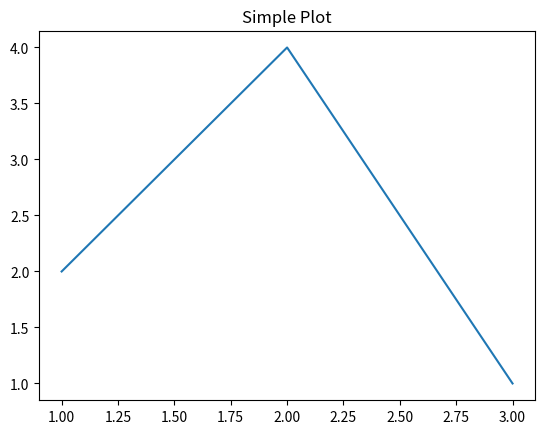
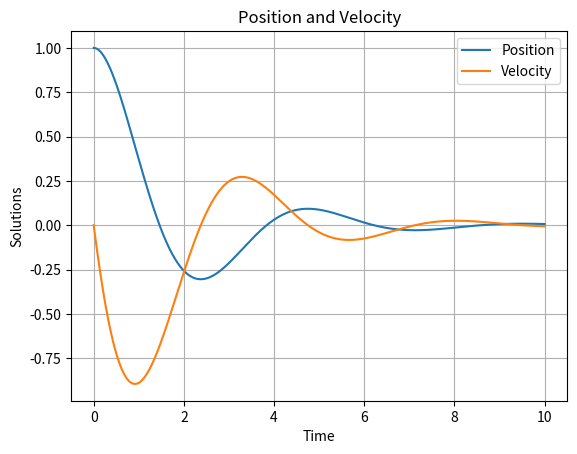
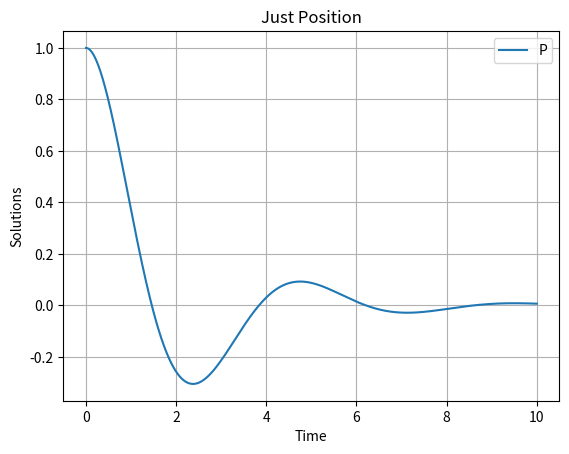
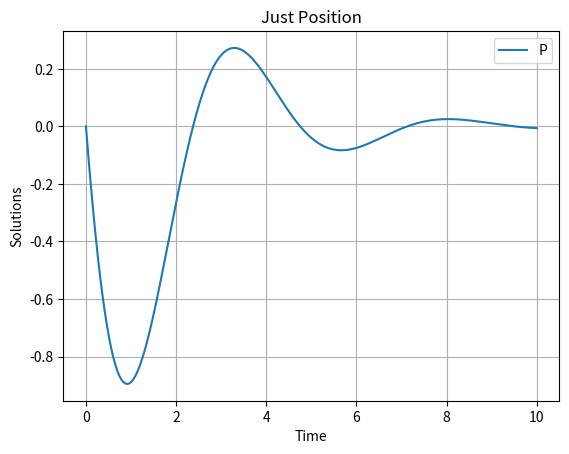

Python code for these plots, in order:
import numpy as np

a = np.array([1, 2, 3])
b = np.array([4, 5, 6])

print(a + b)  # [5 7 9]

from scipy import integrate

result, _ = integrate.quad(lambda x: x**2, 0, 3)
print(result)  # 9.0 (∫ x² dx from 0 to 3)

import matplotlib.pyplot as plt

x = [1, 2, 3]
y = [2, 4, 1]

plt.plot(x, y)
plt.title("Simple Plot")
plt.show()


print(2 + 2)
print (2 * 3)
print (2 / 3)
print (2 - 2 * 7)
print ((2 -2) * 7)

2 ** 3

a = 2 + 2
print(a)

count = 0 #initialize
for ii in range(10):
    # print(ii+1)
    count = ii + 1 + count # ii+1 since Python starts with 0 index
    print (count)
# print (count)

%reset -f
a = 9
print(a)

%reset -f
a = 10
print(a)


%reset -f
counter = 50
while (counter > 10):
    counter = counter - 1
    print (counter)
# print (counter)

%reset -f
#import numpy as np
A_Vector = [1, 2, 3, 4]
print(A_Vector)
#print(np.shape(A_Vector))
#print(A_Vector[0])

%reset -f
import numpy as np

A_Vector = np.array ( [4,3,2,1] ) #1D vector (neither row nor column).
print (A_Vector)
print (A_Vector.shape)

B_Vector = np.array ( [ [4, 3, 2, 4] ] ) # row vector.
print (B_Vector)
print ("B_Vector shape:", B_Vector.shape, "which means it's a 1D array.")

C_Vector = np.array ( [ [5], [6], [7], [8] ] ) # column vector
print (C_Vector)
print (C_Vector.shape)

#D_Vector=np.zeros(4)
#D_Vector=np.ones(4)
D_Vector = np.full (5,2)
print (D_Vector)
print (D_Vector.shape)

%reset -f
import numpy as np

A_Matrix = np.array([
    [1, 2, 3, 4],
    [5, 6, 7, 8]
    ])
print (A_Matrix)
print (A_Matrix.shape)

%reset -f
import numpy as np

A_Vector = np.array( [1, 2, 3, 4] ) #1D vector (neither row nor column).
print(A_Vector)
print(A_Vector.shape,"\n")

A1_Vector = np.array ( [ [1, 2, 3, 4] ] ) # row vector
print("row vector →",A1_Vector, "shape →",A1_Vector.shape,"\n")

B_Vector = np.array ( [ [1], [2], [3], [4] ] ) # column vector
print("column vector →\n",B_Vector, "\nshape →", B_Vector.shape,"\n")

A_Matrix = np.array([
    [1, 2, 3, 4],
    [5, 6, 7, 8]
])
print("matrix →\n",A_Matrix, "\nshape →", A_Matrix.shape,"\n")

mat_vec_product = A_Matrix @ A_Vector # @ is vector product, * is element by element
print("matrix product →\n", mat_vec_product, "\nshape →", mat_vec_product.shape,"\n")

mat_vec_product2 = A_Matrix @ B_Vector # using column vector is TECHNICALLY CORRECT
print("matrix product →\n", mat_vec_product2, "\nshape →", mat_vec_product2.shape,"\n")

X_Matrix = np.array([
    [1, 2, 3, 4],
    [5, 6, 7, 8],
    [9, 10, 11, 12],
    [13, 14, 15, 16]
    ])
mat_vec_product3 = X_Matrix @ X_Matrix
print("matrix product →\n", mat_vec_product3, "\nshape →", mat_vec_product3.shape,"\n")

%reset -f
import numpy as np

#A = np.array([ [1, 2], [4, 5] ])
#A = np.array([ [1, 1], [1, 2], [1, 3], [1, 4] ])
#A = np.random.randn(100, 100)
A = np.random.rand(100, 100)
#A = np.array([ [1,1], [1,2], [1,5], [1,6] ])
#print("A = ", A)
print("size of A = ", A.shape)
#b = np.array([1, 1])
#b = np.array([1, 3, 3, 5])
#b = np.random.randn(100)
b = np.random.rand(100)
#b = np.array([3, 4, 5, 10])
print("size of b = ", b.shape)

x, residuals, rank, s = np.linalg.lstsq(A, b, rcond=None) 
#print("x: ", np.round(x, decimals=10))
print("residuals: ", np.round(residuals, decimals=10))
#print("Ax - b: ", np.round(A @ x - b, decimals=10))
print("sum Ax - b: ", np.round((sum(A @ x - b)), decimals = 10))
#print("b - Ax: ", np.round(b - A @ x, decimals=10))

%reset -f
import numpy as np

A = np.array([
    [1, 1],
    [1, 2],
    [1, 5],
    [1, 6]
])

print (A.shape)

At = A.T

print (At.shape)

At @ A

%reset -f
import numpy as np
from matplotlib import pyplot as plt
from scipy.integrate import solve_ivp

TSpan = [0, 10]
t = np.linspace(0, 10, 1000)
X_initial = [1, 0]

def ode_test(t, X0): 
    X = np.zeros(2)
    lam = 2
    zeta = 1
    X[0] = X0[1]
    X[1] = - lam * X0[0] - zeta * X0[1]
    return X

ode_test_solution = solve_ivp(ode_test, TSpan, X_initial, t_eval=t)

T_out = t
Y_out = ode_test_solution.y.T
print(Y_out.shape)

plt.figure()
plt.plot(T_out, Y_out)
plt.xlabel('Time')
plt.ylabel('Solutions')
plt.legend(['Position', 'Velocity'])
plt.title('Position and Velocity')
plt.grid(True)

plt.figure()
plt.plot(T_out, Y_out[:, 0])  # The ":" here takes all elements in the rows 
                              # associated with the first column. This is called
                              # index slicing and it is incredibly useful.
plt.xlabel('Time')
plt.ylabel('Solutions')
plt.legend('Position')
plt.title('Just Position')
plt.grid(True)

plt.figure()
plt.plot(T_out, Y_out[:, 1])  # The ":" here takes all elements in the rows 
                              # associated with the first column. This is called
                              # index slicing and it is incredibly useful.
plt.xlabel('Time')
plt.ylabel('Solutions')
plt.legend('Position')
plt.title('Just Position')
plt.grid(True)
